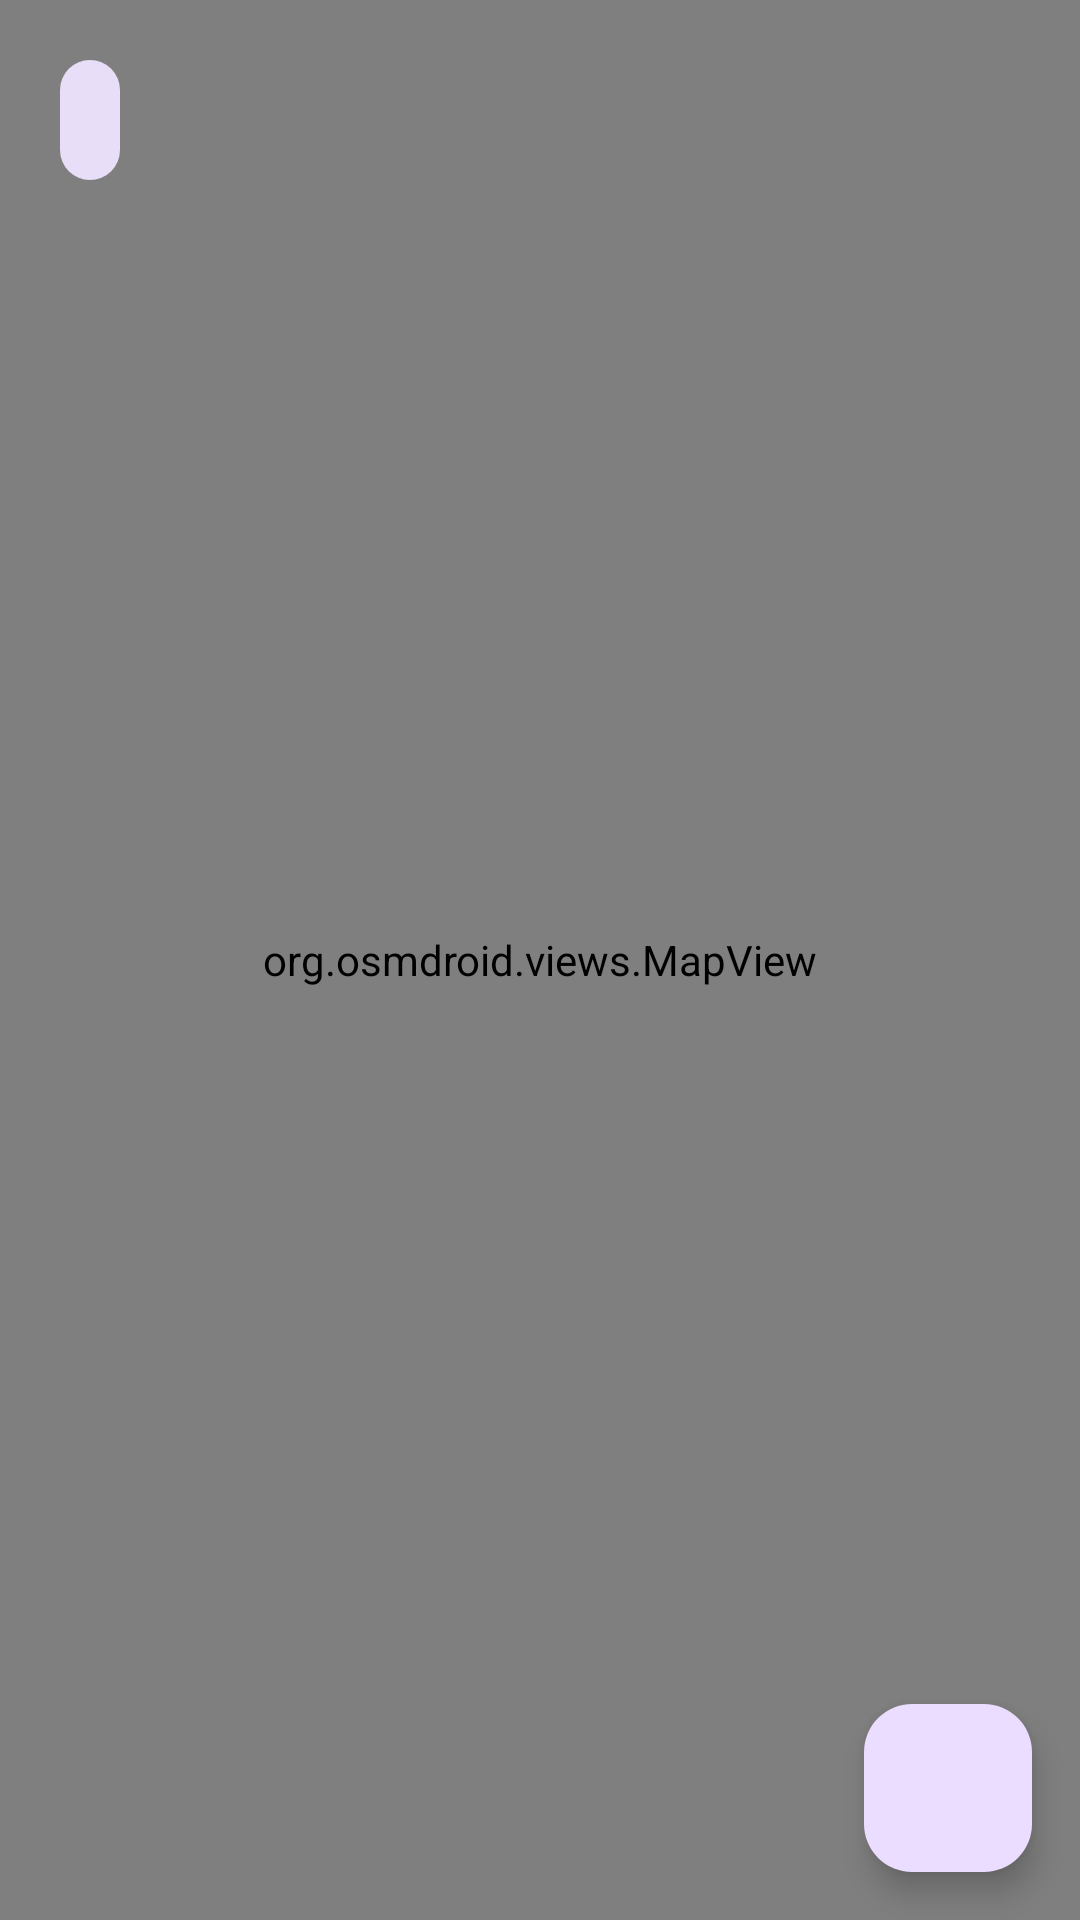

Android layout source for this screen:
<!-- AndroidManifest.xml: application theme Theme.PromoveRental -->
<!-- res/layout/activity_full_screen_map.xml -->
<?xml version="1.0" encoding="utf-8"?>
<androidx.constraintlayout.widget.ConstraintLayout xmlns:android="http://schemas.android.com/apk/res/android"
    xmlns:app="http://schemas.android.com/apk/res-auto"
    android:layout_width="match_parent"
    android:layout_height="match_parent">

    <org.osmdroid.views.MapView
        android:id="@+id/mapview"
        android:layout_width="match_parent"
        android:layout_height="match_parent" />

    <com.google.android.material.button.MaterialButton
        android:id="@+id/btnClose"
        style="@style/Widget.Material3.Button.IconButton.Filled.Tonal"
        android:layout_width="wrap_content"
        android:layout_height="wrap_content"
        android:layout_margin="16dp"
        app:icon="@drawable/ic_back"
        app:layout_constraintStart_toStartOf="parent"
        app:layout_constraintTop_toTopOf="parent" />

    <com.google.android.material.floatingactionbutton.FloatingActionButton
        android:id="@+id/fabMyLocation"
        android:layout_width="wrap_content"
        android:layout_height="wrap_content"
        android:layout_margin="16dp"
        android:src="@drawable/ic_location"
        app:layout_constraintBottom_toBottomOf="parent"
        app:layout_constraintEnd_toEndOf="parent"
        android:contentDescription="My Location" />

</androidx.constraintlayout.widget.ConstraintLayout>
<!-- resources referenced by this layout -->
<resources>
  <style name="Theme.PromoveRental" parent="Base.Theme.PromoveRental" />
  <style name="Base.Theme.PromoveRental" parent="Theme.Material3.DayNight.NoActionBar">
          
          <item name="colorPrimary">@color/primary</item>
          <item name="colorOnPrimary">@color/white</item>
          <item name="colorSecondary">@color/secondary</item>
          <item name="android:statusBarColor">@android:color/transparent</item>
          <item name="android:windowLightStatusBar">true</item>
  
          
          <item name="textAppearanceHeadlineMedium">@style/TextAppearance.Material3.HeadlineMedium</item>
          <item name="textAppearanceTitleLarge">@style/TextAppearance.Material3.TitleLarge</item>
          <item name="textAppearanceBodyLarge">@style/TextAppearance.Material3.BodyLarge</item>
          <item name="shapeAppearanceMediumComponent">@style/ShapeAppearance.App.MediumComponent</item>
      </style>
  <color name="primary">#0056B3</color>
  <color name="white">#FFFFFFFF</color>
  <color name="secondary">#FF8C00</color>
  <style name="ShapeAppearance.App.MediumComponent" parent="ShapeAppearance.Material3.MediumComponent">
          <item name="cornerSize">12dp</item>
      </style>
</resources>
